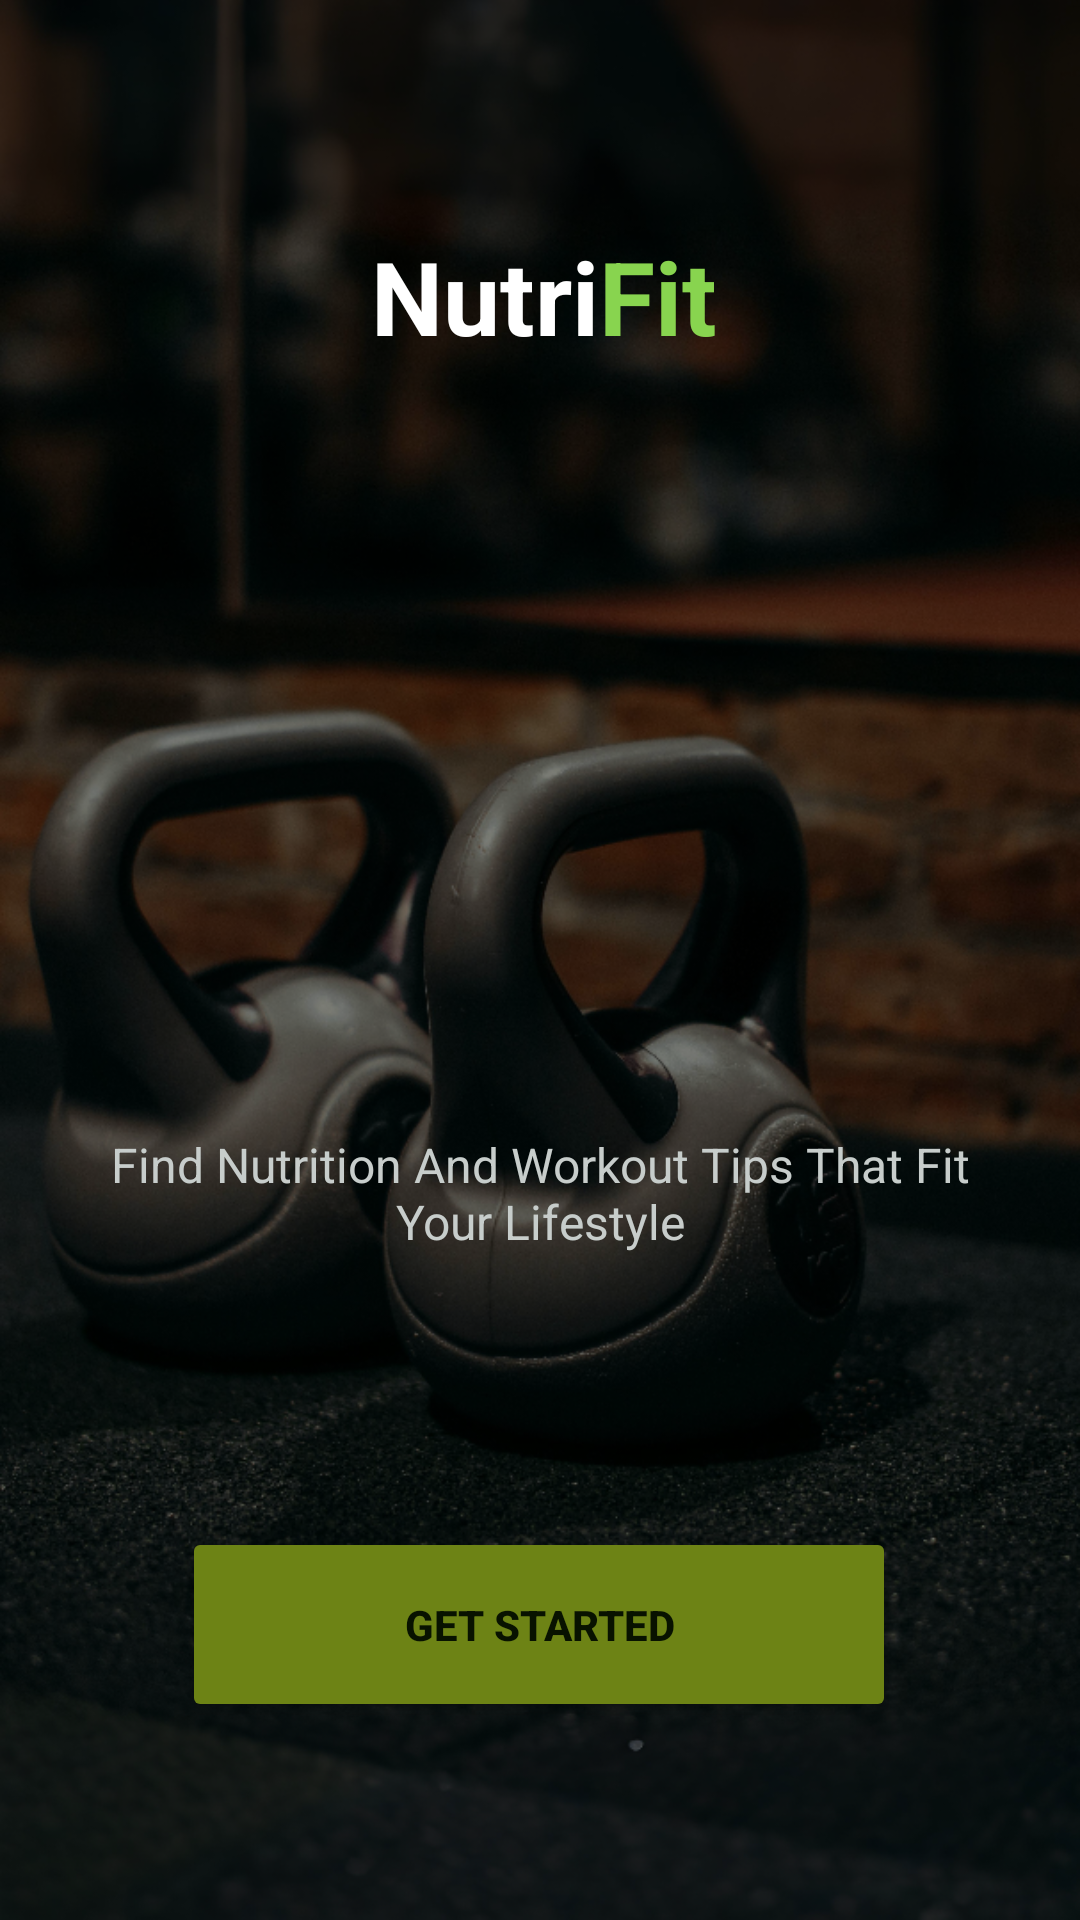

Reconstruct the res/layout file that produces this screen, plus the resources it refers to.
<!-- AndroidManifest.xml: application theme Theme.NutriFit -->
<!-- res/layout/activity_main.xml -->
<?xml version="1.0" encoding="utf-8"?>
<androidx.constraintlayout.widget.ConstraintLayout
    xmlns:android="http://schemas.android.com/apk/res/android"
    xmlns:app="http://schemas.android.com/apk/res-auto"
    xmlns:tools="http://schemas.android.com/tools"
    android:layout_width="match_parent"
    android:layout_height="match_parent"
    android:background="@drawable/bg_kettlebell"
    tools:context=".MainActivity">

    

    

    

    <View
        android:id="@+id/overlay"
        android:layout_width="0dp"
        android:layout_height="0dp"
        android:background="#80000000"
        app:layout_constraintBottom_toBottomOf="parent"
        app:layout_constraintEnd_toEndOf="parent"
        app:layout_constraintHorizontal_bias="0.0"
        app:layout_constraintStart_toStartOf="parent"
        app:layout_constraintTop_toTopOf="parent"
        app:layout_constraintVertical_bias="1.0" />

    <TextView
        android:id="@+id/tvNutri"
        android:layout_width="wrap_content"
        android:layout_height="wrap_content"
        android:layout_marginTop="76dp"
        android:text="Nutri"
        android:textColor="@android:color/white"
        android:textSize="34sp"
        android:textStyle="bold"
        app:layout_constraintEnd_toEndOf="parent"
        app:layout_constraintHorizontal_bias="0.435"
        app:layout_constraintStart_toStartOf="parent"
        app:layout_constraintTop_toTopOf="parent" />

    <TextView
        android:id="@+id/tvFit"
        android:layout_width="wrap_content"
        android:layout_height="wrap_content"
        android:text="Fit"
        android:textColor="#88D44F"
        android:textSize="34sp"
        android:textStyle="bold"
        app:layout_constraintBaseline_toBaselineOf="@id/tvNutri"
        app:layout_constraintStart_toEndOf="@id/tvNutri" />

    

    

    <TextView
        android:id="@+id/tvSubtitle"
        android:layout_width="0dp"
        android:layout_height="wrap_content"
        android:layout_marginStart="24dp"
        android:layout_marginTop="256dp"
        android:layout_marginEnd="24dp"
        android:text="Find Nutrition And Workout Tips That Fit Your Lifestyle"
        android:textAlignment="center"
        android:textColor="#C7CDCB"
        android:textSize="16sp"
        app:layout_constraintEnd_toEndOf="parent"
        app:layout_constraintHorizontal_bias="0.0"
        app:layout_constraintStart_toStartOf="parent"
        app:layout_constraintTop_toBottomOf="@id/tvNutri" />

    <Button
        android:id="@+id/btnGetStarted"
        android:layout_width="238dp"
        android:layout_height="65dp"
        android:backgroundTint="#6D8315"
        android:text="Get Started"
        android:textColor="#081200"
        android:textStyle="bold"
        app:cornerRadius="50dp"
        app:layout_constraintBottom_toBottomOf="parent"
        app:layout_constraintEnd_toEndOf="parent"
        app:layout_constraintHorizontal_bias="0.497"
        app:layout_constraintStart_toStartOf="parent"
        app:layout_constraintTop_toTopOf="parent"
        app:layout_constraintVertical_bias="0.885" />


</androidx.constraintlayout.widget.ConstraintLayout>
<!-- resources referenced by this layout -->
<resources>
  <!-- drawable bg_kettlebell: jpg bitmap (drawable, 570315 bytes) -->
  <style name="Theme.NutriFit" parent="Theme.Material3.DayNight.NoActionBar">
          <item name="android:windowSplashScreenBackground">@android:color/black</item>
          <item name="android:windowSplashScreenAnimatedIcon">@drawable/nutrifit_logo</item>
          <item name="android:windowSplashScreenIconBackgroundColor">@android:color/transparent</item>
  
  
      </style>
</resources>
